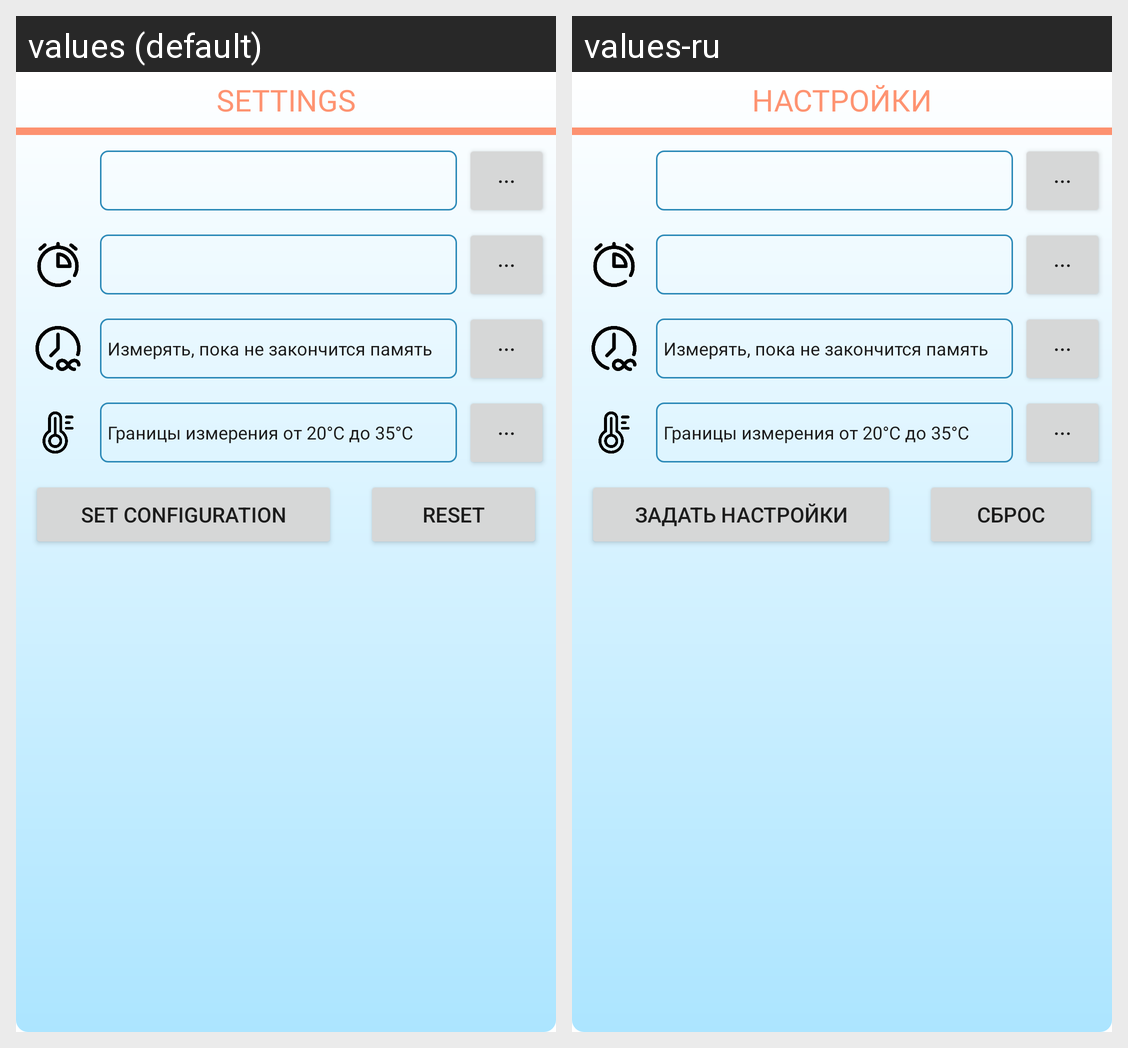

Here is an Android app screen in its default locale and in the app's own translations. Write out the translated-string differences for the strings that appear on this screen.
Android screen res/layout/settings_fragment_adaptive.xml rendered under 2 locales, left to right: values (default), values-ru. Device: Nexus 5 (rendered at 1080×1920; each locale shown at half size, 540×960, under a caption strip naming it); theme Theme.TLogger.
Strings drawn on this screen, with the default value and each locale's value (text and hints the layout hard-codes, and strings that could not be matched under every locale, appear in the picture but are not listed):

title_settings
  values: SETTINGS
  values-ru: НАСТРОЙКИ

setconfig_btn
  values: SET CONFIGURATION
  values-ru: ЗАДАТЬ НАСТРОЙКИ

reset_btn
  values: RESET
  values-ru: СБРОС
